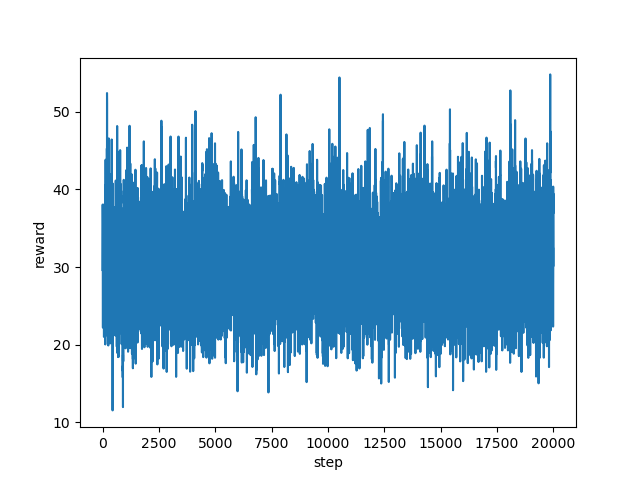

Source data for this figure (header and first rows):
step, reward
0, 29.62
1, 33.84
2, 35.05
3, 34.61
4, 36.72
5, 37.54
6, 38.05
7, 37.69
8, 37.96
9, 37.63
10, 37.64
11, 35.56
12, 23.88
13, 24.41
14, 28.7
15, 27.65
16, 23.96
17, 22.2
18, 30.37
19, 34.84
20, 33.18
21, 35.03
22, 36.31
23, 30.63
24, 32.93
25, 38.02
26, 37.22
27, 35.92
28, 32.5
29, 28.3
30, 29.03
31, 29.48
32, 27.76
33, 33.15
34, 26.71
35, 25.85
36, 27.91
37, 33.31
38, 32.89
39, 27.84
40, 28.99
41, 27.91
42, 32.23
43, 33.23
44, 32.69
45, 28.57
46, 29.05
47, 31.6
48, 32.62
49, 33.67
50, 34.12
51, 35.12
52, 35.2
53, 35.17
54, 35.77
55, 35.11
56, 34.88
57, 35.06
58, 36.55
59, 32.05
... 19,940 more rows
